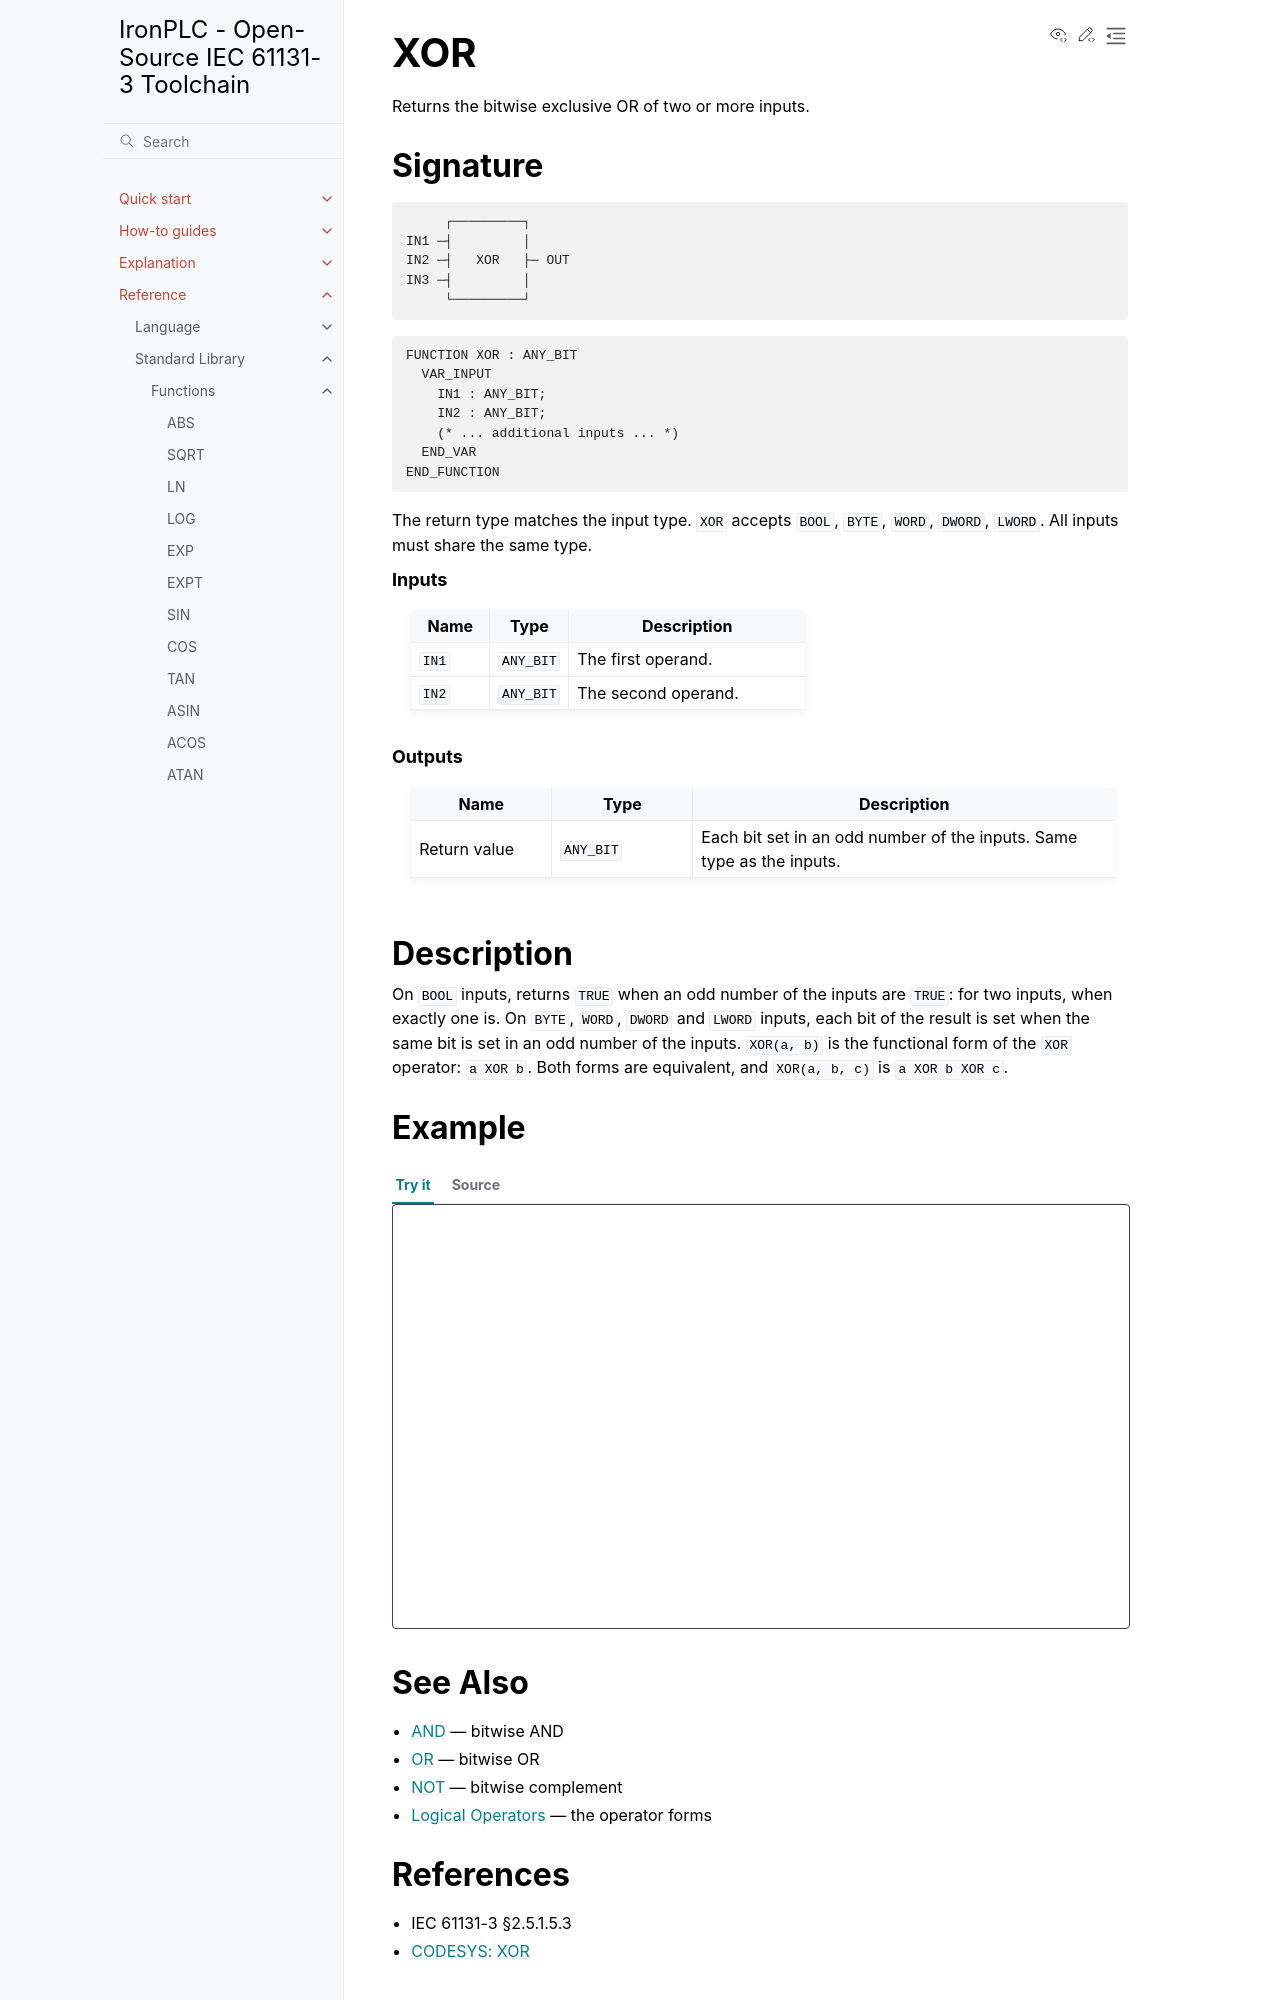

repository: ironplc/ironplc · page: reference/standard-library/functions/xor.html · generator: sphinx

===
XOR
===

Returns the bitwise exclusive OR of two or more inputs.

Signature
---------

.. code-block:: text

            ┌─────────┐
       IN1 ─┤         │
       IN2 ─┤   XOR   ├─ OUT
       IN3 ─┤         │
            └─────────┘

.. code-block:: text

   FUNCTION XOR : ANY_BIT
     VAR_INPUT
       IN1 : ANY_BIT;
       IN2 : ANY_BIT;
       (* ... additional inputs ... *)
     END_VAR
   END_FUNCTION

The return type matches the input type. ``XOR`` accepts ``BOOL``,
``BYTE``, ``WORD``, ``DWORD``, ``LWORD``. All inputs must share the same
type.

.. rubric:: Inputs

.. list-table::
   :header-rows: 1
   :widths: 20 20 60
   :align: left

   * - Name
     - Type
     - Description
   * - ``IN1``
     - ``ANY_BIT``
     - The first operand.
   * - ``IN2``
     - ``ANY_BIT``
     - The second operand.

.. rubric:: Outputs

.. list-table::
   :header-rows: 1
   :widths: 20 20 60
   :align: left

   * - Name
     - Type
     - Description
   * - Return value
     - ``ANY_BIT``
     - Each bit set in an odd number of the inputs. Same type as the inputs.

Description
-----------

On ``BOOL`` inputs, returns ``TRUE`` when an odd number of the inputs are
``TRUE``: for two inputs, when exactly one is. On ``BYTE``, ``WORD``,
``DWORD`` and ``LWORD`` inputs, each bit of the result is set when the same
bit is set in an odd number of the inputs. ``XOR(a, b)`` is the functional
form of the ``XOR`` operator: ``a XOR b``. Both forms are equivalent, and
``XOR(a, b, c)`` is ``a XOR b XOR c``.

Example
-------

.. playground-with-program::
   :vars: result : WORD;

   result := XOR(WORD#16#F0F0, WORD#16#FF00);   (* result = 16#0FF0 *)
   result := WORD#16#F0F0 XOR WORD#16#FF00;     (* operator form *)
   result := XOR(WORD#16#F0F0, WORD#16#FF00, WORD#16#00FF);   (* result = 16#0F0F *)

See Also
--------

* :doc:`and` — bitwise AND
* :doc:`or` — bitwise OR
* :doc:`not` — bitwise complement
* :doc:`/reference/language/structured-text/logical-operators` — the operator forms
